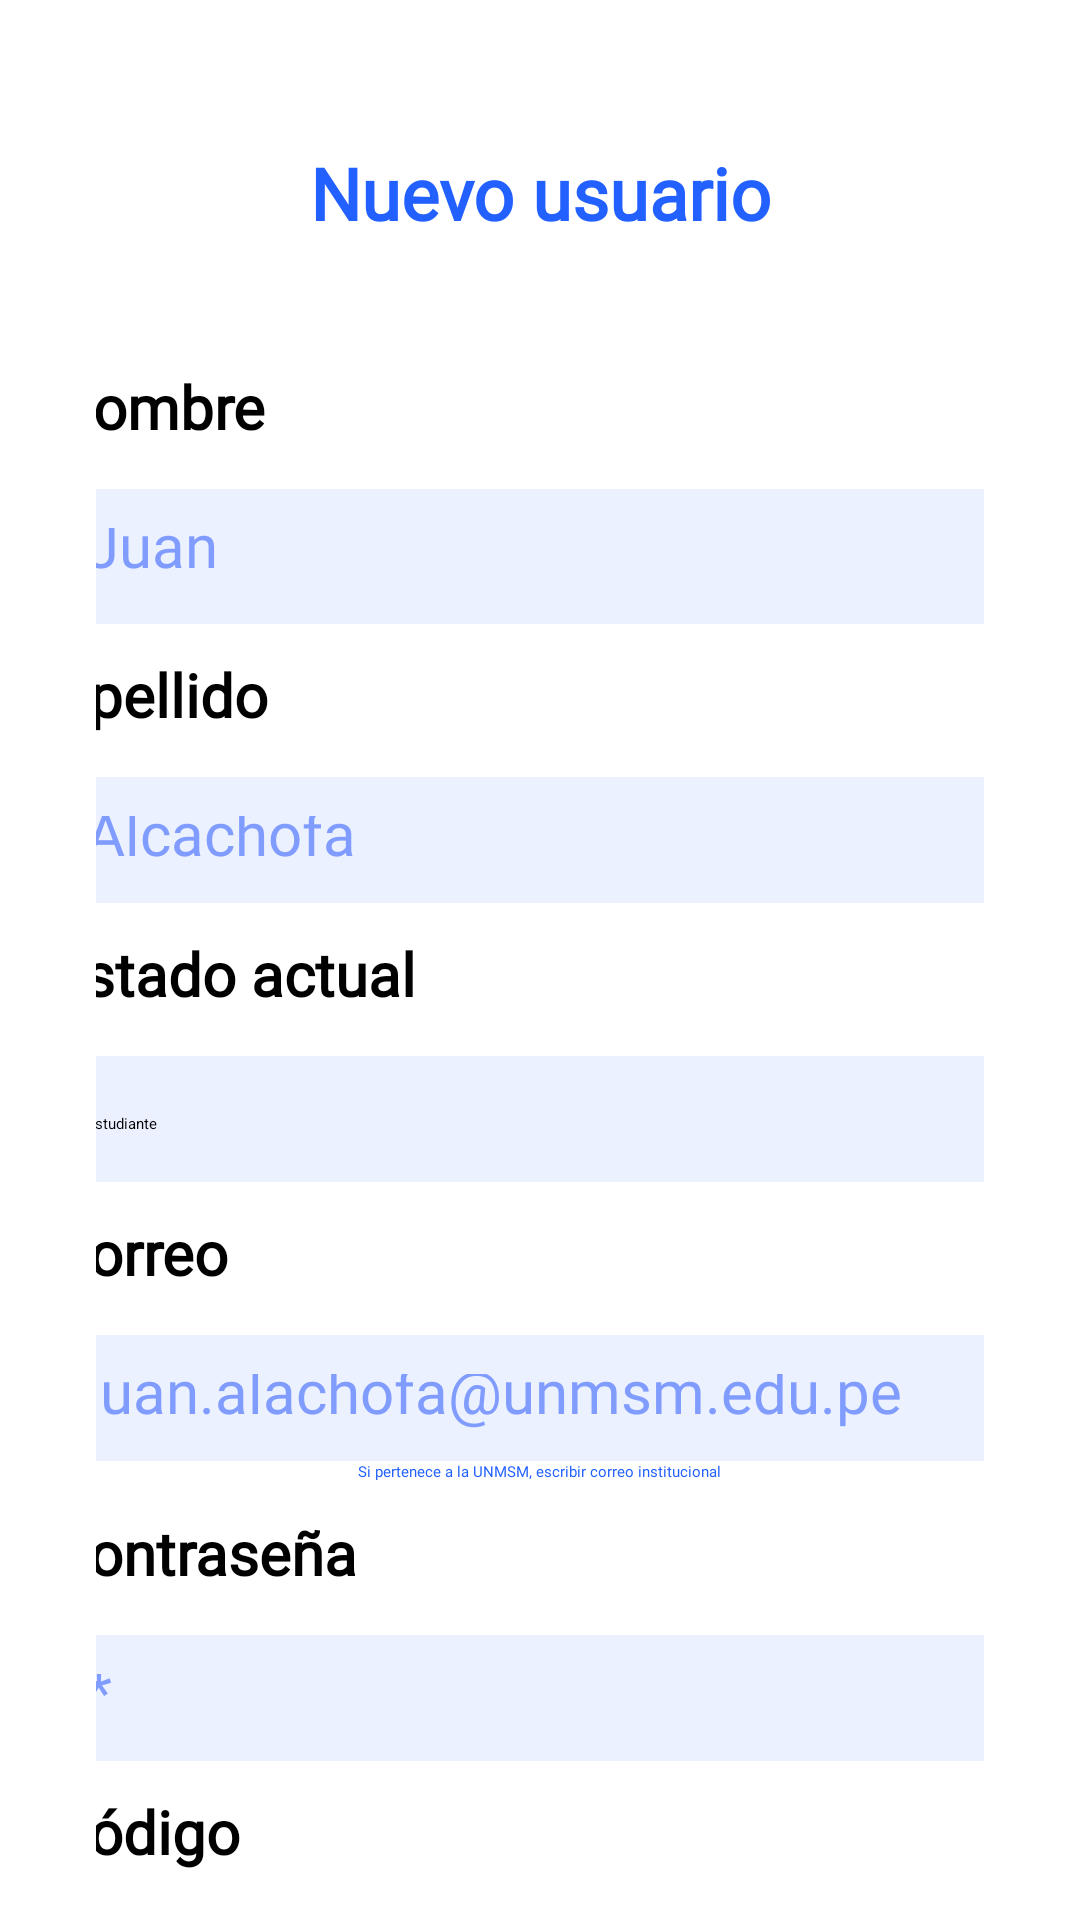

Here is an Android app screen rendered from its layout file. Give the layout XML and the strings, colors and styles it references.
<!-- AndroidManifest.xml: application theme Theme.Proyectocita -->
<!-- res/layout/activity_create_account.xml -->
<?xml version="1.0" encoding="utf-8"?>
<ScrollView xmlns:android="http://schemas.android.com/apk/res/android"
    xmlns:app="http://schemas.android.com/apk/res-auto"
    xmlns:tools="http://schemas.android.com/tools"
    android:layout_width="match_parent"
    android:layout_height="match_parent"
    android:padding="16dp">

    <LinearLayout
        android:layout_width="match_parent"
        android:layout_height="match_parent"
        android:gravity="center"
        android:orientation="vertical"
        android:padding="16dp">

        <TextView
            android:padding="16dp"
            android:id="@+id/textView"
            android:layout_width="match_parent"
            android:layout_height="80dp"
            android:fontFamily="@font/extra_bold"
            android:text="Nuevo usuario"
            android:textAlignment="center"
            android:textColor="#2260FF"
            android:textColorLink="#2260FF"
            android:textSize="24sp"
            android:textStyle="bold"
            app:layout_constraintEnd_toEndOf="parent"
            app:layout_constraintHorizontal_bias="0.477"
            app:layout_constraintStart_toStartOf="parent"
            tools:ignore="HardcodedText"
            tools:layout_editor_absoluteY="-1dp" />


        <TextView
            android:layout_marginTop="10dp"
            android:id="@+id/textView6"
            android:layout_width="327dp"
            android:layout_height="41dp"
            android:fontFamily="@font/semi_bold"
            android:text="Nombre"
            android:textColor="@color/black"
            android:textSize="20sp"
            android:textStyle="bold"
            tools:layout_editor_absoluteX="39dp"
            tools:layout_editor_absoluteY="155dp" />

        <androidx.cardview.widget.CardView
            android:layout_width="329dp"
            android:layout_height="wrap_content"
            app:cardCornerRadius="16dp"
            tools:layout_editor_absoluteX="36dp"
            tools:layout_editor_absoluteY="197dp">

            <EditText
                android:id="@+id/spBloodType"
                style="@style/Widget.Material3.AutoCompleteTextView.OutlinedBox.Dense"
                android:layout_width="329dp"
                android:layout_height="45dp"
                android:background="#ECF1FF"
                android:ems="10"
                android:fontFamily="@font/light"
                android:hint="Juan"
                android:inputType="text"
                android:padding="13dp"
                android:textColor="#809CFF"
                android:textColorHint="#809CFF"
                android:textSize="20sp" />
        </androidx.cardview.widget.CardView>

        <TextView
            android:layout_marginTop="10dp"
            android:id="@+id/textView7"
            android:layout_width="327dp"
            android:layout_height="41dp"
            android:fontFamily="@font/semi_bold"
            android:text="Apellido"
            android:textColor="@color/black"
            android:textSize="20sp"
            android:textStyle="bold"
            tools:layout_editor_absoluteX="39dp"
            tools:layout_editor_absoluteY="155dp" />

        <androidx.cardview.widget.CardView
            android:layout_width="329dp"
            android:layout_height="42dp"
            app:cardCornerRadius="16dp"
            tools:layout_editor_absoluteX="36dp"
            tools:layout_editor_absoluteY="197dp">

            <EditText
                android:id="@+id/etLastName"
                style="@style/Widget.Material3.AutoCompleteTextView.OutlinedBox.Dense"
                android:layout_width="329dp"
                android:layout_height="45dp"
                android:background="#ECF1FF"
                android:ems="10"
                android:fontFamily="@font/light"
                android:hint="Alcachofa"
                android:inputType="text"
                android:padding="13dp"
                android:textColor="#809CFF"
                android:textColorHint="#809CFF"
                android:textSize="20sp" />
        </androidx.cardview.widget.CardView>


        <TextView

            android:layout_marginTop="10dp"
            android:id="@+id/textView8"
            android:layout_width="327dp"
            android:layout_height="41dp"
            android:fontFamily="@font/semi_bold"
            android:text="Estado actual"
            android:textColor="@color/black"
            android:textSize="20sp"
            android:textStyle="bold"
            tools:layout_editor_absoluteX="39dp"
            tools:layout_editor_absoluteY="155dp" />


        <androidx.cardview.widget.CardView
            android:layout_width="329dp"
            android:layout_height="42dp"
            app:cardCornerRadius="16dp"
            tools:layout_editor_absoluteX="36dp"
            tools:layout_editor_absoluteY="197dp">

            <Spinner
                android:id="@+id/tipodecuenta"
                android:layout_width="329dp"
                android:layout_height="45dp"
                android:background="#ECF1FF"
                android:ems="10"
                android:fontFamily="@font/light"
                android:inputType="textPassword"
                android:padding="13dp"
                android:textColor="#809CFF"
                android:textColorHint="#809CFF"
                android:textSize="20sp"
                android:entries="@array/user_types" />

        </androidx.cardview.widget.CardView>

        <TextView
            android:layout_marginTop="10dp"
            android:id="@+id/textView9"
            android:layout_width="327dp"
            android:layout_height="41dp"
            android:fontFamily="@font/semi_bold"
            android:text="Correo"
            android:textColor="@color/black"
            android:textSize="20sp"
            android:textStyle="bold"
            tools:layout_editor_absoluteX="39dp"
            tools:layout_editor_absoluteY="155dp" />

        <androidx.cardview.widget.CardView
            android:layout_width="329dp"
            android:layout_height="42dp"
            app:cardCornerRadius="16dp"
            tools:layout_editor_absoluteX="36dp"
            tools:layout_editor_absoluteY="197dp">

            <EditText
                android:id="@+id/etFirstName"
                style="@style/Widget.Material3.AutoCompleteTextView.OutlinedBox.Dense"
                android:layout_width="329dp"
                android:layout_height="45dp"
                android:background="#ECF1FF"
                android:ems="10"
                android:fontFamily="@font/light"
                android:hint="juan.alachofa@unmsm.edu.pe"
                android:inputType="textEmailAddress"
                android:padding="13dp"
                android:textColor="#809CFF"
                android:textColorHint="#809CFF"
                android:textSize="20sp" />
        </androidx.cardview.widget.CardView>

        <TextView
            android:id="@+id/textView12"
            android:layout_width="wrap_content"
            android:layout_height="wrap_content"
            android:fontFamily="@font/light"
            android:textColor="#2260FF"
            android:text="Si pertenece a la UNMSM, escribir correo institucional"
            tools:layout_editor_absoluteX="86dp"
            tools:layout_editor_absoluteY="500dp" />


        <TextView
            android:layout_marginTop="10dp"
            android:id="@+id/textView10"
            android:layout_width="327dp"
            android:layout_height="41dp"
            android:fontFamily="@font/semi_bold"
            android:text="Contraseña"
            android:textColor="@color/black"
            android:textSize="20sp"
            android:textStyle="bold"
            tools:layout_editor_absoluteX="39dp"
            tools:layout_editor_absoluteY="155dp" />

        <androidx.cardview.widget.CardView
            android:layout_width="329dp"
            android:layout_height="42dp"
            app:cardCornerRadius="16dp"
            tools:layout_editor_absoluteX="36dp"
            tools:layout_editor_absoluteY="197dp">

            <EditText
                android:id="@+id/etCedula"
                style="@style/Widget.Material3.AutoCompleteTextView.OutlinedBox.Dense"
                android:layout_width="329dp"
                android:layout_height="45dp"
                android:background="#ECF1FF"
                android:ems="10"
                android:fontFamily="@font/light"
                android:hint="*"
                android:inputType="textPassword"
                android:padding="13dp"
                android:textColor="#809CFF"
                android:textColorHint="#809CFF"
                android:textSize="20sp" />
        </androidx.cardview.widget.CardView>


        <TextView
            android:layout_marginTop="10dp"
            android:id="@+id/textView11"
            android:layout_width="327dp"
            android:layout_height="41dp"
            android:fontFamily="@font/semi_bold"
            android:text="Código"
            android:textColor="@color/black"
            android:textSize="20sp"
            android:textStyle="bold"
            tools:layout_editor_absoluteX="39dp"
            tools:layout_editor_absoluteY="155dp" />

        <androidx.cardview.widget.CardView
            android:layout_width="329dp"
            android:layout_height="42dp"
            app:cardCornerRadius="16dp"
            tools:layout_editor_absoluteX="36dp"
            tools:layout_editor_absoluteY="197dp">

            <EditText
                android:id="@+id/etCellphone"
                style="@style/Widget.Material3.AutoCompleteTextView.OutlinedBox.Dense"
                android:layout_width="329dp"
                android:layout_height="45dp"
                android:background="#ECF1FF"
                android:ems="10"
                android:fontFamily="@font/light"
                android:hint="987654321"
                android:inputType="number"
                android:padding="13dp"
                android:textColor="#809CFF"
                android:textColorHint="#809CFF"
                android:textSize="20sp" />
        </androidx.cardview.widget.CardView>

        <TextView
            android:id="@+id/textView13"
            android:layout_width="wrap_content"
            android:layout_height="wrap_content"
            android:fontFamily="@font/light"
            android:textColor="#2260FF"
            android:text="Si pertenece a la UNMSM, escribir su código"
            tools:layout_editor_absoluteX="86dp"
            tools:layout_editor_absoluteY="500dp" />



        <Button
            android:id="@+id/btnSave"
            android:layout_width="241dp"
            android:layout_height="wrap_content"
            android:backgroundTint="#2260FF"
            android:fontFamily="@font/semi_bold"
            android:text="Regístrate"
            android:textAppearance="@style/TextAppearance.AppCompat.Display2"
            android:textColorLink="#2260FF"
            android:textSize="24dp"
            android:textStyle="normal"
            app:cornerRadius="20dp"
            app:layout_constraintEnd_toEndOf="parent"
            app:layout_constraintStart_toStartOf="parent"
            tools:layout_editor_absoluteY="403dp" />

    </LinearLayout>
</ScrollView>
<!-- resources referenced by this layout -->
<resources>
  <string-array name="user_types">
          <item>Estudiante</item>
          <item>Administrador</item>
          <item>Externo</item>
      </string-array>
  <color name="black">#FF000000</color>
</resources>
